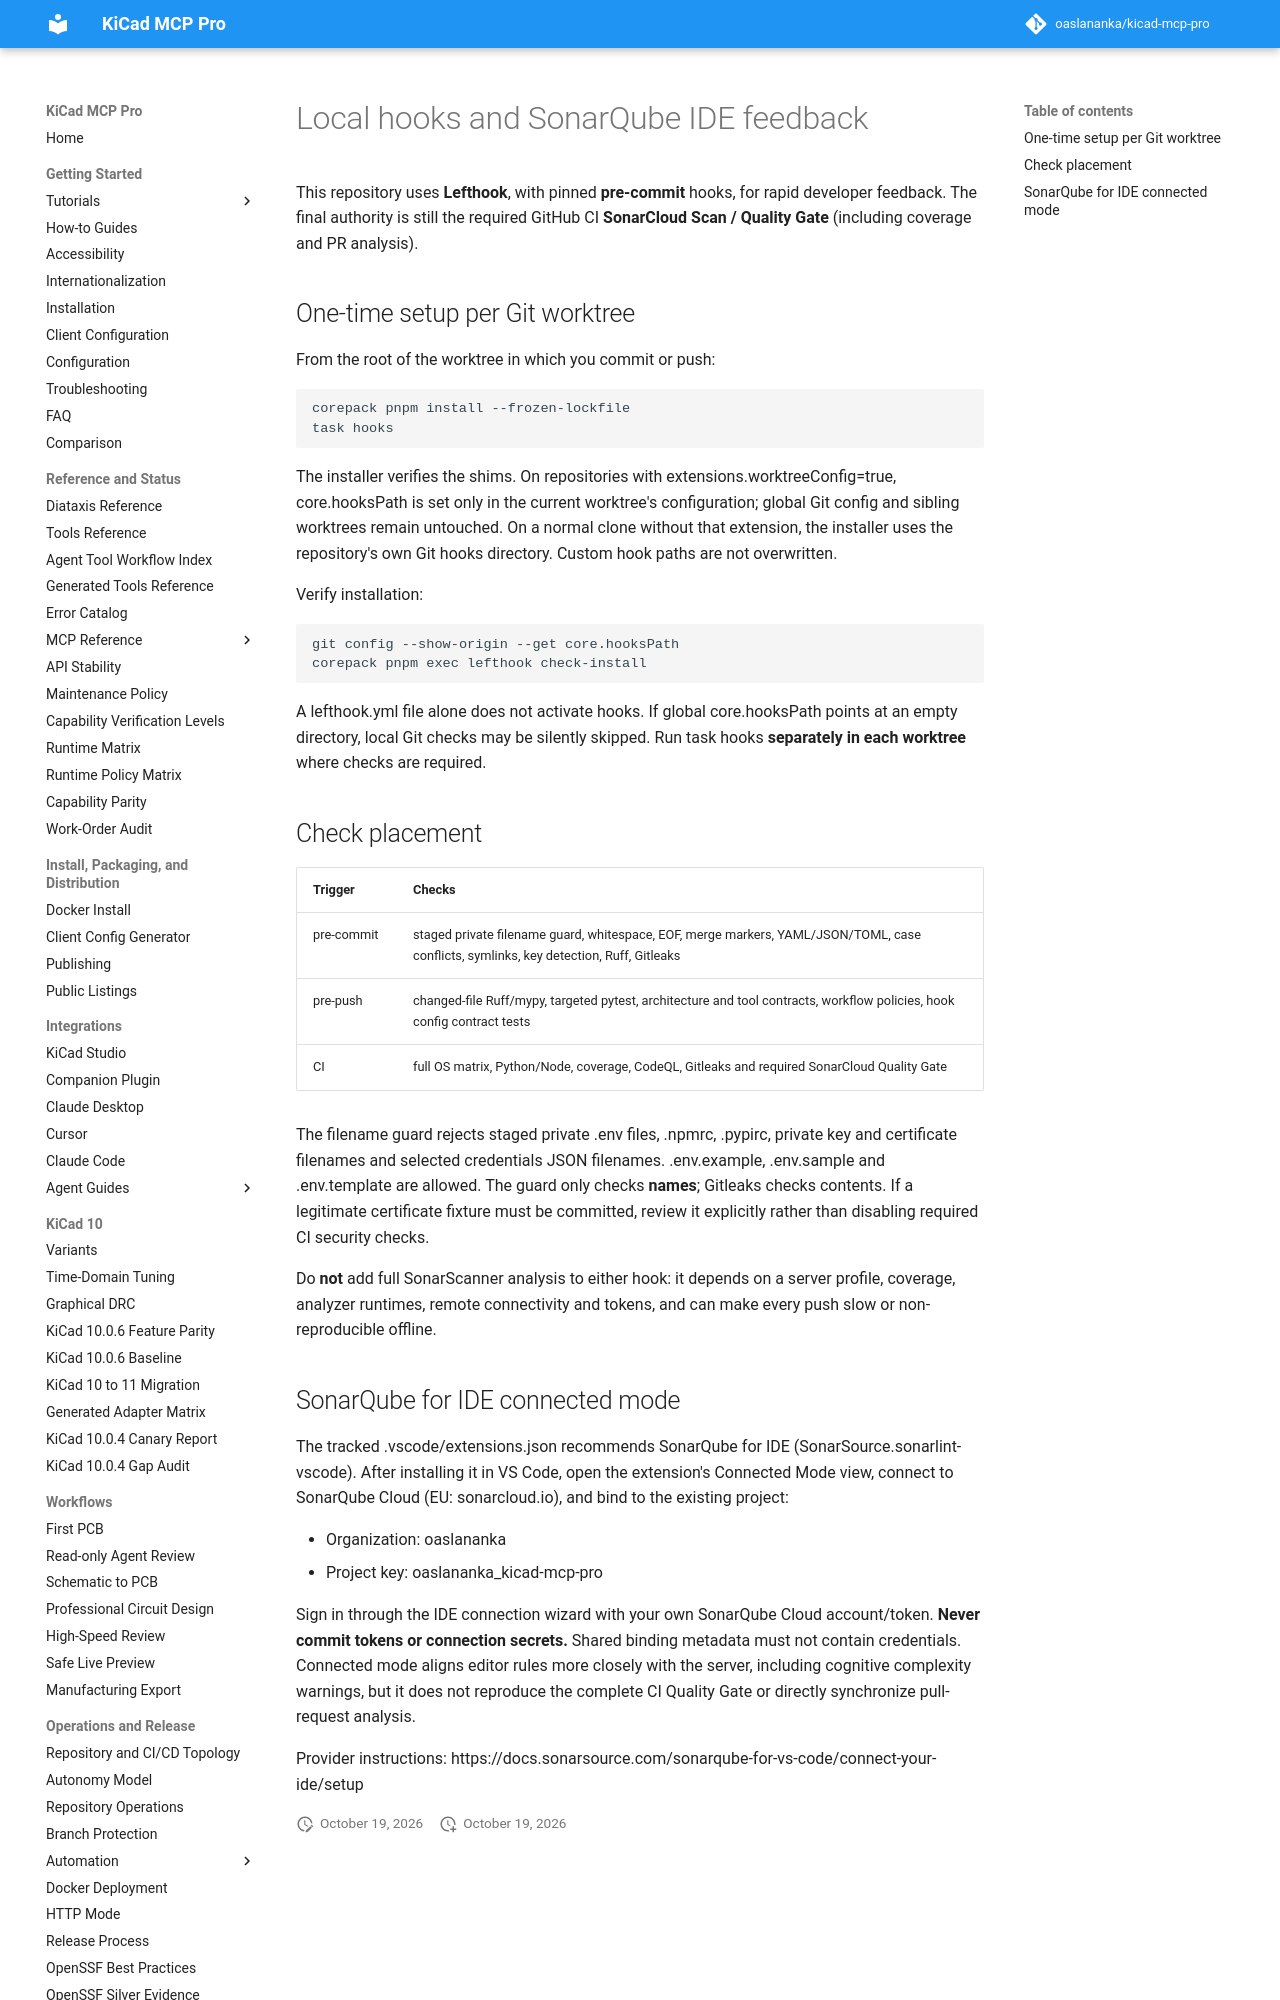

repository: TotallyNotAHackerTrustMeIAmADolphin/kicad-mcp-pro · page: development/local-hooks-sonar/index.html · generator: mkdocs

# Local hooks and SonarQube IDE feedback

This repository uses **Lefthook**, with pinned **pre-commit** hooks, for rapid
developer feedback. The final authority is still the required GitHub CI
**SonarCloud Scan / Quality Gate** (including coverage and PR analysis).

## One-time setup per Git worktree

From the root of the worktree in which you commit or push:

    corepack pnpm install --frozen-lockfile
    task hooks

The installer verifies the shims. On repositories with
extensions.worktreeConfig=true, core.hooksPath is set only in the current
worktree's configuration; global Git config and sibling worktrees remain
untouched. On a normal clone without that extension, the installer uses
the repository's own Git hooks directory. Custom hook paths are not overwritten.

Verify installation:

    git config --show-origin --get core.hooksPath
    corepack pnpm exec lefthook check-install

A lefthook.yml file alone does not activate hooks. If global core.hooksPath
points at an empty directory, local Git checks may be silently skipped.
Run task hooks **separately in each worktree** where checks are required.
